Run: headless pygame with SDL's dummy video driver; simulated clock (each Clock.tick advances the game by its frame time, no real sleeping); random seed 0; keys injected as events and as key.get_pressed() state; no mouse input; restart key R tapped at the start of phases 3 and 4.
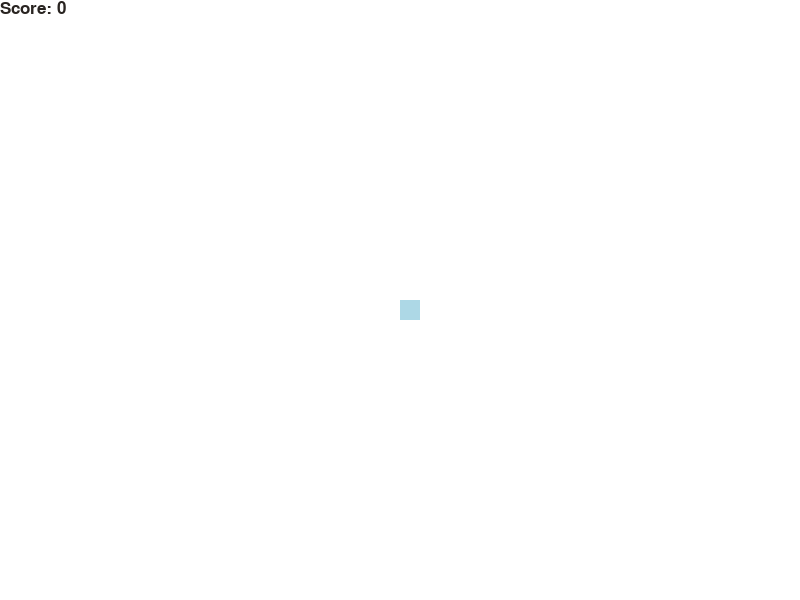
Frame 1 of 4 · flips 1–60 · no input
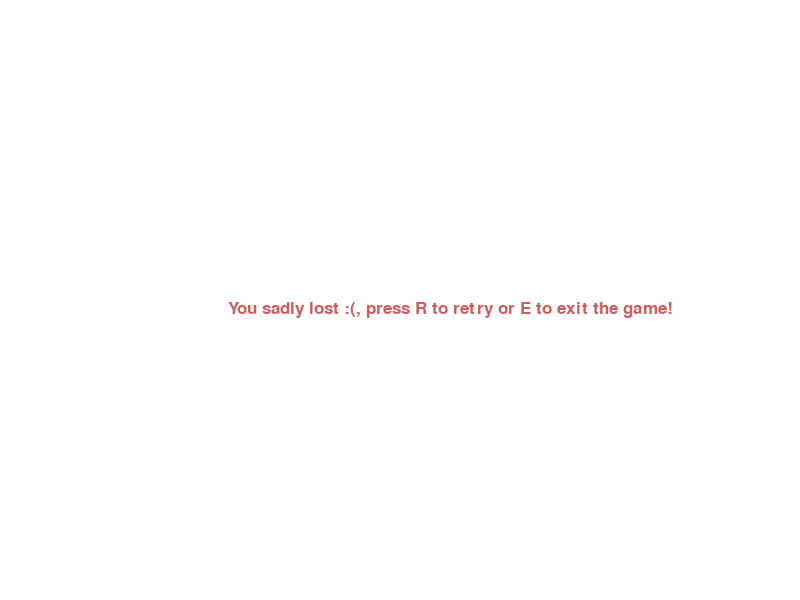
Frame 2 of 4 · flips 61–180 · tapped SPACE, RETURN · held RIGHT (→), D
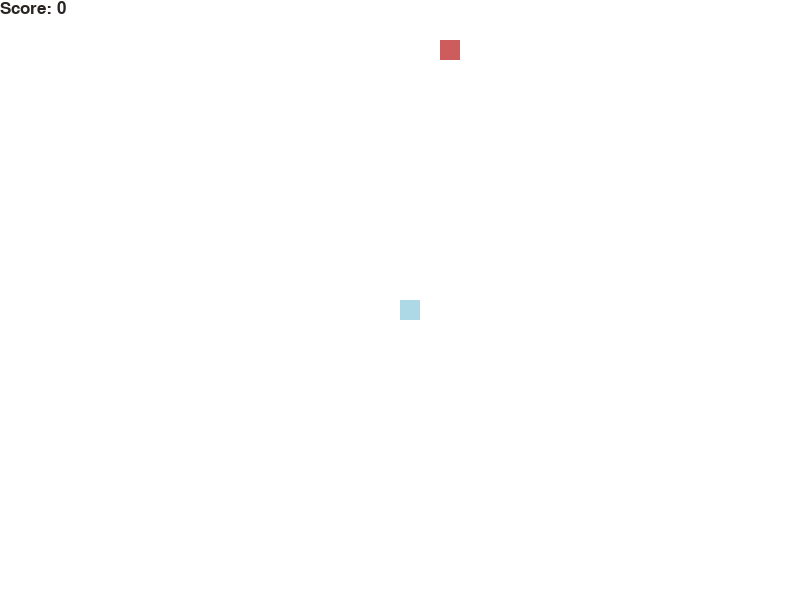
Frame 3 of 4 · flips 181–300 · tapped R · held DOWN (↓), S
Frame 4 of 4 · flips 301–420 · tapped R · held LEFT (←), A, UP (↑), W · screen same as frame 2, image omitted

The pygame program that drew these frames:

from pickle import TRUE
import time
import pygame
import random
pygame.init()


red = (205,92,92) #for when game is over
snake = (173,216,230) #snake color
black = (41,36,33) #score color
white = (255,255,255) #background
dis_width = 800
dis_height = 600

dis=pygame.display.set_mode((dis_width, dis_height))

pygame.display.set_caption("SNAKE GAME JOSE C")
game_over = False

snake_block = 20
snake_speed = 20

clock = pygame.time.Clock()

font_style = pygame.font.SysFont(None, 25)
score_font = pygame.font.SysFont(None, 25)

def myScore(score):
    value = score_font.render("Score: " + str(score), True, black)
    dis.blit(value, [0, 0])

def playerSnake(snake_block, snake_list):
    for x in snake_list:
        pygame.draw.rect(dis, snake, [x[0], x[1], snake_block, snake_block])

def mssg(message, color):
    messages = font_style.render(message, True, color)
    dis.blit(messages, [(dis_width)/3.5, (dis_height)/2])

def gameRestart():
    game_over = False
    game_close = False

    x1 = dis_width/2
    y1 = (dis_height)/2

    x1_change = 0
    y1_change = 0

    snake_List = []
    snakes_length = 1

    foodsx = round(random.randrange(0, dis_width - snake_block) / 20) *20
    foodsy = round(random.randrange(0, dis_width - snake_block) / 20) *20

    while not game_over:
        while game_close == True:
            dis.fill(white)
            mssg("You sadly lost :(, press R to retry or E to exit the game!", red)
            pygame.display.update()

            for event in pygame.event.get():
                if event.type == pygame.KEYDOWN:
                    if event.key == pygame.K_e:
                        game_over = True
                        game_close = False
                    if event.key == pygame.K_r:
                        gameRestart()

        for event in pygame.event.get():
            if event.type == pygame.QUIT:
                game_over = True
            if event.type == pygame.KEYDOWN:
                if event.key == pygame.K_LEFT:
                    x1_change = -snake_block
                    y1_change = 0
                if event.key == pygame.K_RIGHT:
                    x1_change = snake_block
                    y1_change = 0
                if event.key == pygame.K_UP:
                    x1_change = 0
                    y1_change = -snake_block
                if event.key == pygame.K_DOWN:
                    x1_change = 0
                    y1_change = snake_block
        
        if x1 >= dis_width or x1 < 0 or y1 >= dis_height or y1 < 0:
            game_close = True
        
        x1 += x1_change
        y1 += y1_change
        dis.fill(white)
        pygame.draw.rect(dis, red, [foodsx, foodsy, snake_block, snake_block]) #make apple or whatever the food is supposed to be
        myScore(snakes_length-1)
        snake_Head = []
        snake_Head.append(x1)
        snake_Head.append(y1)
        snake_List.append(snake_Head)
        if len(snake_List) > snakes_length:
            del snake_List[0]

        for x in snake_List[-1]:
            if x == snake_Head:
                game_close = True

        playerSnake(snake_block, snake_List)
        pygame.display.update()

        if x1 == foodsx and y1 == foodsy:
            foodsx = round(random.randrange(0, dis_width - snake_block)/20) * 20
            foodsy = round(random.randrange(0, dis_height - snake_block)/20) * 20
            snakes_length += 1


        clock.tick(snake_speed)
    
    pygame.quit()
    quit()

gameRestart()
